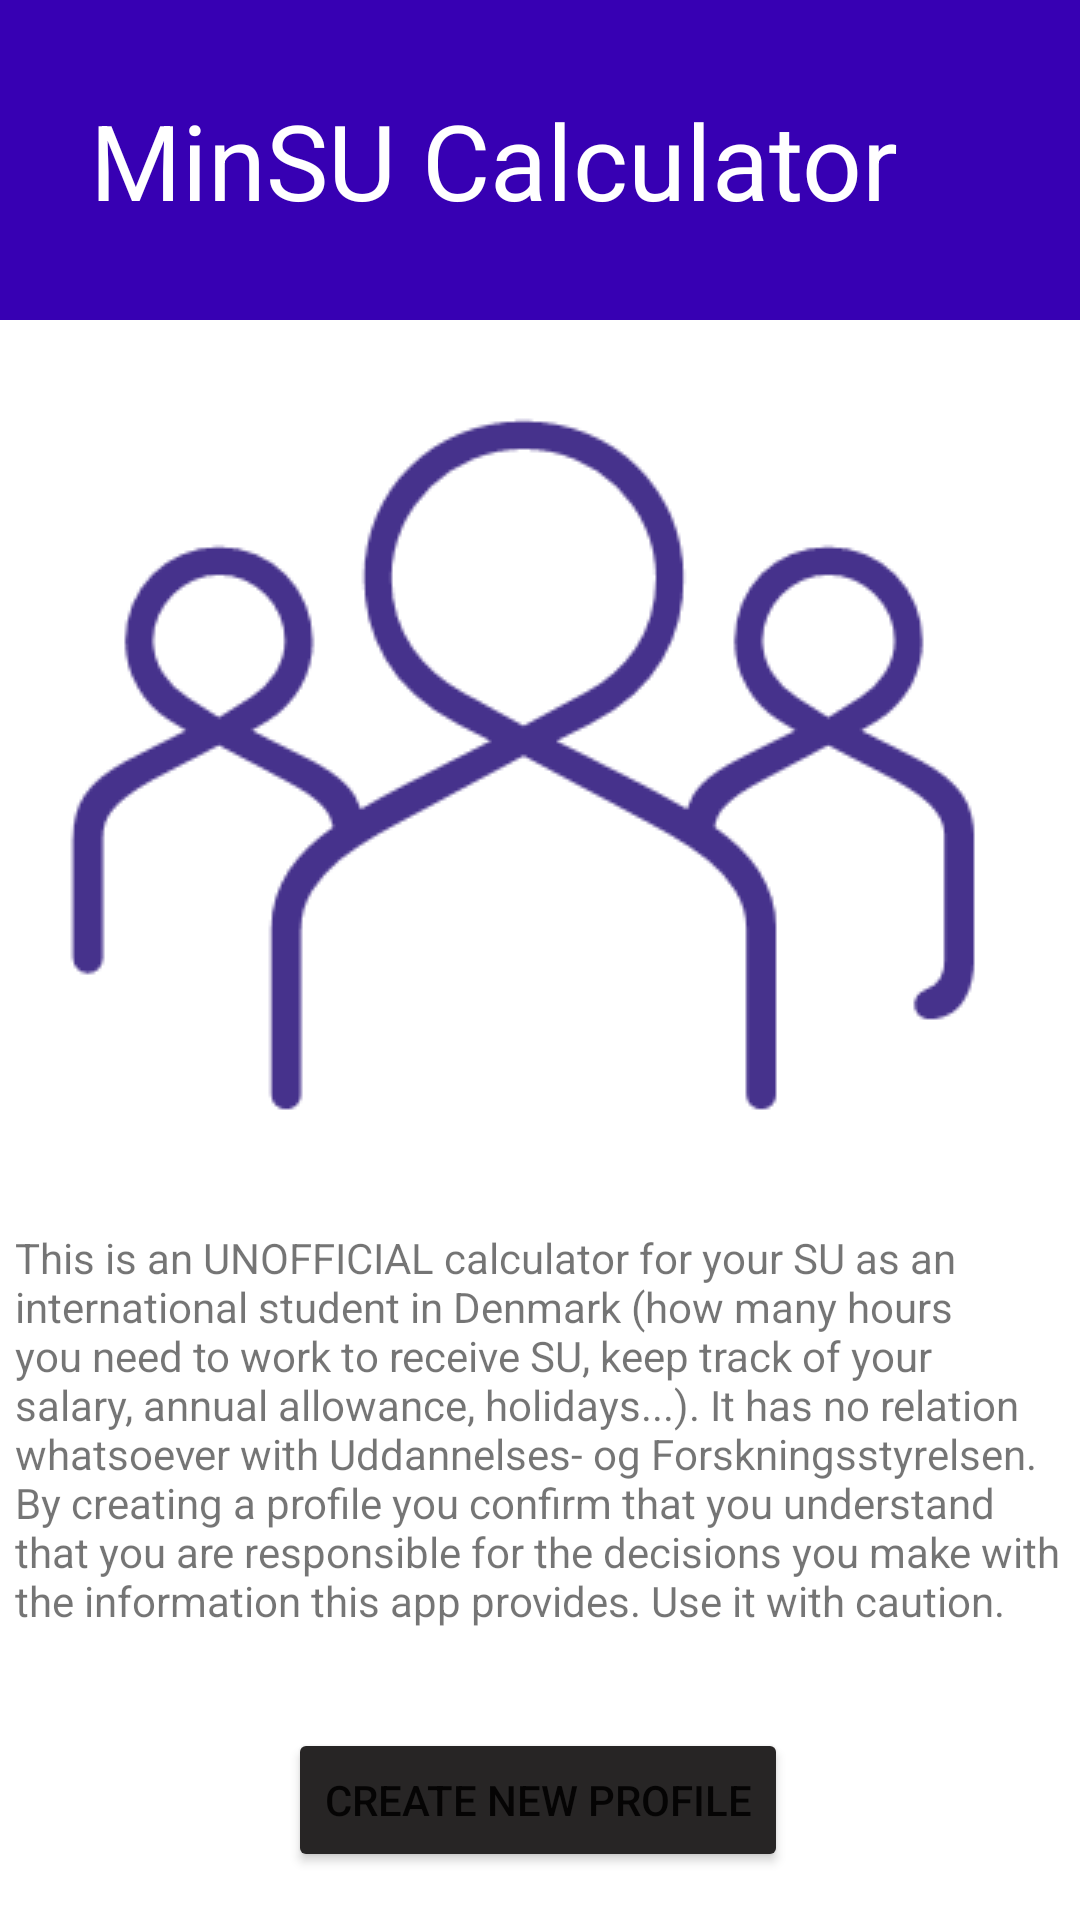

This screen was rendered from an Android layout file. Write that file and the resources it references.
<!-- AndroidManifest.xml: application theme Theme.MinSU -->
<!-- res/layout/activity_main.xml -->
<?xml version="1.0" encoding="utf-8"?>
<androidx.constraintlayout.widget.ConstraintLayout xmlns:android="http://schemas.android.com/apk/res/android"

    xmlns:app="http://schemas.android.com/apk/res-auto"
    xmlns:tools="http://schemas.android.com/tools"
    android:id="@+id/linearLayout"
    android:layout_width="match_parent"
    android:layout_height="match_parent"
    android:background="@color/white"
    android:orientation="vertical"
    tools:context=".MainActivity">


    <TextView
        android:id="@+id/title"
        android:layout_width="0dp"
        android:layout_height="wrap_content"
        android:background="@color/purple_700"
        android:fontFamily="sans-serif"
        android:gravity="bottom"
        android:padding="30dp"
        android:text="@string/title"
        android:textColor="@color/white"
        android:textSize="35sp"
        app:layout_constraintEnd_toEndOf="parent"
        app:layout_constraintStart_toStartOf="parent" />

    <TextView
        android:id="@+id/textview_description"
        android:layout_width="0dp"
        android:layout_height="wrap_content"
        android:layout_marginTop="10dp"
        android:layout_marginBottom="18dp"
        android:padding="5dp"
        android:text="@string/app_description"
        app:layout_constraintBottom_toTopOf="@+id/button"
        app:layout_constraintEnd_toEndOf="parent"
        app:layout_constraintHorizontal_bias="0.0"
        app:layout_constraintStart_toStartOf="parent"
        app:layout_constraintTop_toBottomOf="@+id/imageView2" />

    <Button
        android:id="@+id/button"
        android:layout_width="wrap_content"
        android:layout_height="wrap_content"
        android:layout_marginTop="10dp"
        android:layout_marginBottom="16dp"
        android:text="@string/start_button"
        app:backgroundTint="#272525"
        app:layout_constraintBottom_toBottomOf="parent"
        app:layout_constraintEnd_toEndOf="parent"
        app:layout_constraintHorizontal_bias="0.497"
        app:layout_constraintStart_toStartOf="parent"
        app:layout_constraintTop_toBottomOf="@+id/textview_description" />

    <ImageView
        android:id="@+id/imageView2"
        android:layout_width="wrap_content"
        android:layout_height="0dp"
        android:layout_marginTop="16dp"
        app:layout_constraintBottom_toTopOf="@+id/textview_description"
        app:layout_constraintDimensionRatio=""
        app:layout_constraintEnd_toEndOf="parent"
        app:layout_constraintHorizontal_bias="0.494"
        app:layout_constraintStart_toStartOf="parent"
        app:layout_constraintTop_toBottomOf="@+id/title"
        app:srcCompat="@drawable/menneskeflok_ufm_ikon" />


</androidx.constraintlayout.widget.ConstraintLayout>
<!-- resources referenced by this layout -->
<resources>
  <!-- drawable menneskeflok_ufm_ikon: png bitmap (drawable, 7382 bytes) -->
  <string name="app_description">This is an UNOFFICIAL calculator for your SU as an international student in Denmark (how many hours you need to work to receive SU, keep track of your salary, annual allowance, holidays...). It has no relation whatsoever with Uddannelses- og Forskningsstyrelsen. By creating a profile you confirm that you understand that you are responsible for the decisions you make with the information this app provides. Use it with caution.</string>
  <string name="start_button">Create new profile</string>
  <string name="title">MinSU Calculator</string>
  <style name="Theme.MinSU" parent="Theme.MaterialComponents.DayNight.DarkActionBar">
          
          <item name="colorPrimary">@color/purple_500</item>
          <item name="colorPrimaryVariant">@color/purple_700</item>
          <item name="colorOnPrimary">@color/white</item>
          
          <item name="colorSecondary">@color/teal_200</item>
          <item name="colorSecondaryVariant">@color/teal_700</item>
          <item name="colorOnSecondary">@color/black</item>
          
          <item name="android:statusBarColor" tools:targetApi="l">?attr/colorPrimaryVariant</item>
          
      </style>
  <!-- not gathered from this repository: default colours our renderer supplied (Android Studio template values) -->
  <color name="purple_500">#FF6200EE</color>
  <color name="purple_700">#FF3700B3</color>
  <color name="teal_200">#FF03DAC5</color>
  <color name="teal_700">#FF018786</color>
  <color name="black">#FF000000</color>
  <color name="white">#FFFFFFFF</color>
</resources>
